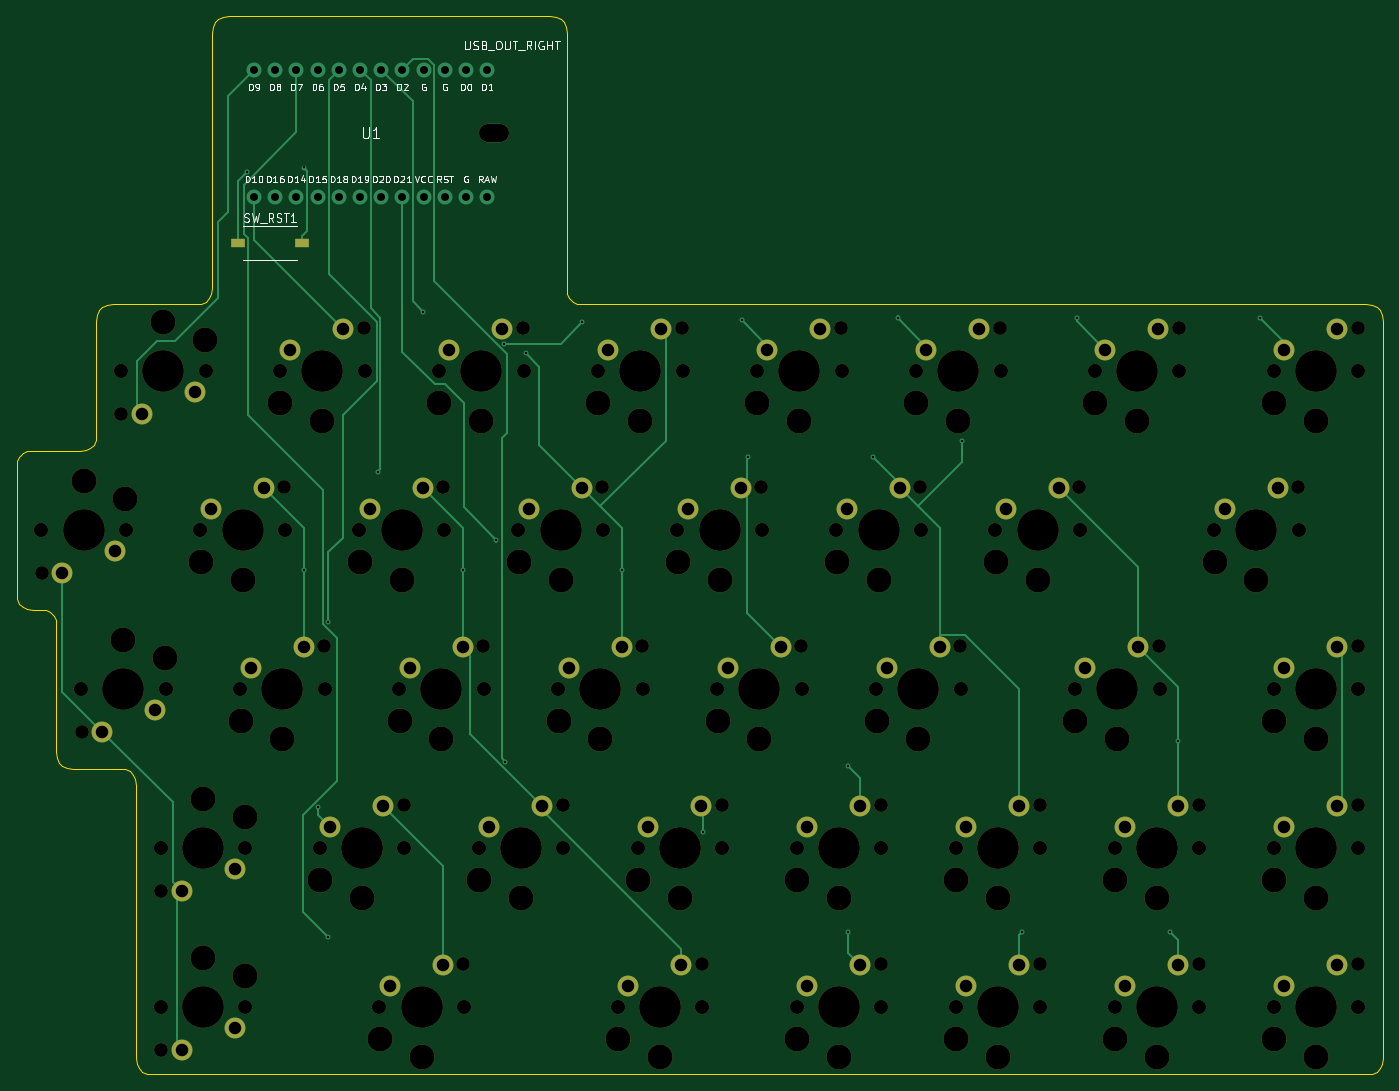
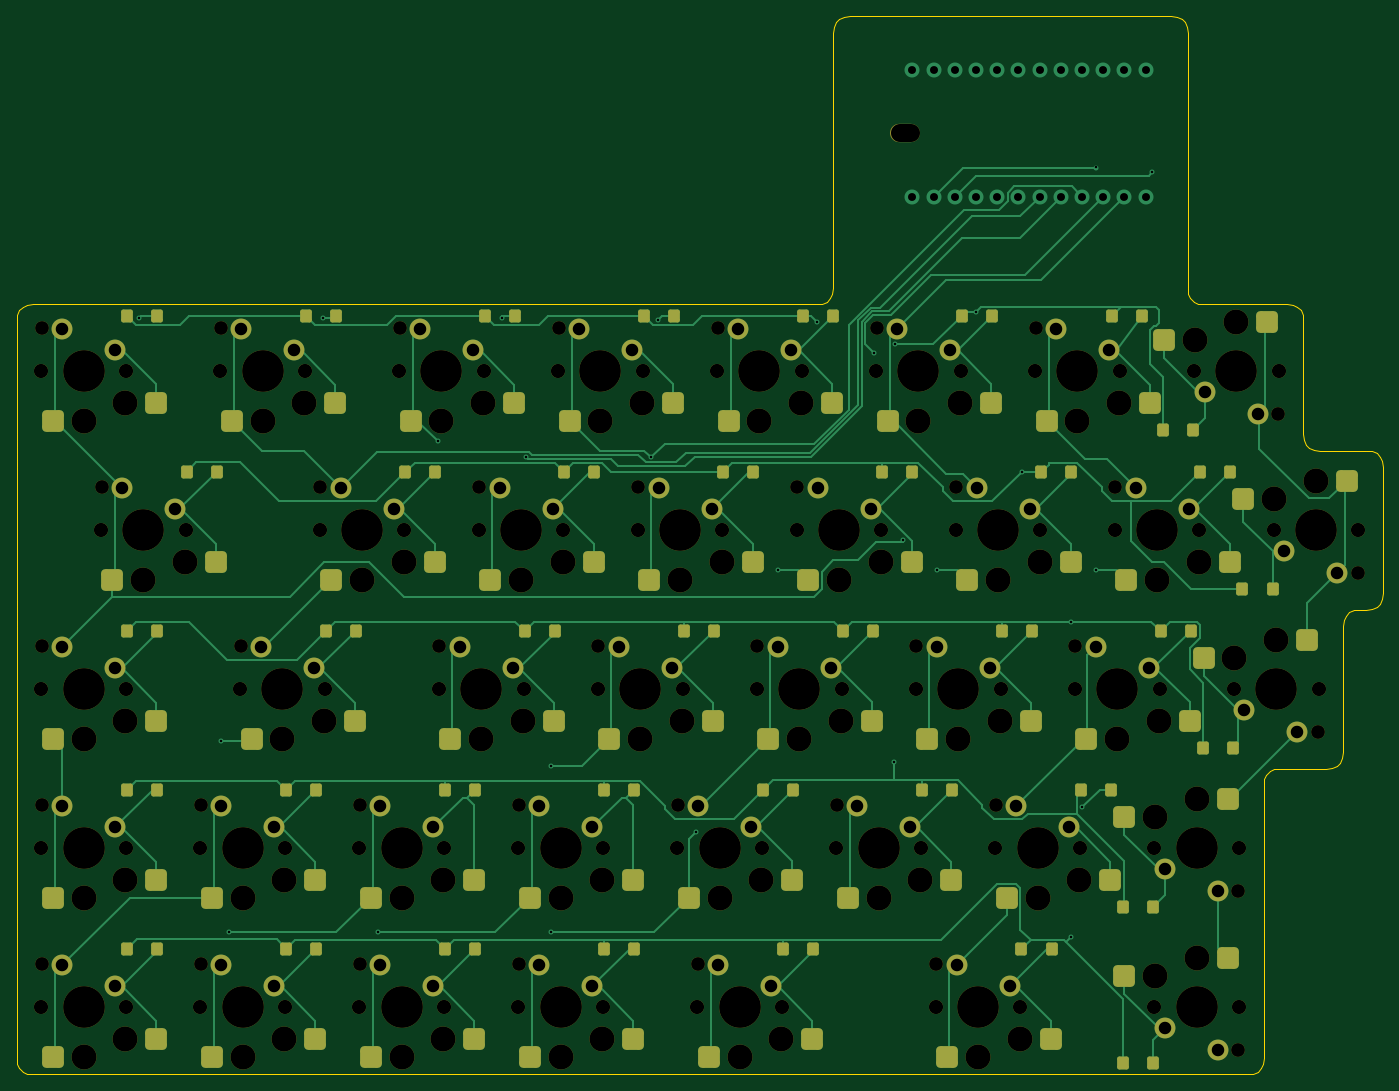
Circuit board: 12 layer files. Board 163.7 x 126.8 mm.
- bottom_copper: kc2_right-x3-v2-B_Cu.gbl (44692 bytes)
- bottom_mask: kc2_right-x3-v2-B_Mask.gbs (16528 bytes)
- paste: kc2_right-x3-v2-B_Paste.gbp (6755 bytes)
- bottom_silk: kc2_right-x3-v2-B_Silkscreen.gbo (16538 bytes)
- outline: kc2_right-x3-v2-Edge_Cuts.gm1 (6178 bytes)
- top_copper: kc2_right-x3-v2-F_Cu.gtl (15205 bytes)
- top_mask: kc2_right-x3-v2-F_Mask.gts (10737 bytes)
- paste: kc2_right-x3-v2-F_Paste.gtp (567 bytes)
- top_silk: kc2_right-x3-v2-F_Silkscreen.gto (99398 bytes)
- drill: kc2_right-x3-v2-NPTH.drl (4607 bytes)
- drill: kc2_right-x3-v2-PTH.drl (2568 bytes)
- drill: kc2_right-x3-v2-drill-report.txt (915 bytes)

=== bottom_copper: kc2_right-x3-v2-B_Cu.gbl (44692 bytes, source omitted) ===
=== bottom_mask: kc2_right-x3-v2-B_Mask.gbs (16528 bytes, source omitted) ===
=== paste: kc2_right-x3-v2-B_Paste.gbp (6755 bytes, source omitted) ===
=== bottom_silk: kc2_right-x3-v2-B_Silkscreen.gbo (16538 bytes, source omitted) ===
=== outline: kc2_right-x3-v2-Edge_Cuts.gm1 ===
%TF.GenerationSoftware,KiCad,Pcbnew,10.0.3*%
%TF.CreationDate,2026-08-20T07:58:22+09:00*%
%TF.ProjectId,kc2_right-x3-v2,6b63325f-7269-4676-9874-2d78332d7632,draft-v2*%
%TF.SameCoordinates,Original*%
%TF.FileFunction,Profile,NP*%
%FSLAX46Y46*%
G04 Gerber Fmt 4.6, Leading zero omitted, Abs format (unit mm)*
G04 Created by KiCad (PCBNEW 10.0.3) date 2026-08-20 07:58:22*
%MOMM*%
%LPD*%
G01*
G04 APERTURE LIST*
%TA.AperFunction,Profile*%
%ADD10C,0.100000*%
%TD*%
G04 APERTURE END LIST*
D10*
X35200000Y-89050000D02*
X35280000Y-88330000D01*
X35200000Y-104100000D02*
X35200000Y-89050000D01*
X35280000Y-88330000D02*
X35520000Y-87770000D01*
X35280000Y-104820000D02*
X35200000Y-104100000D01*
X35520000Y-87770000D02*
X35920000Y-87370000D01*
X35520000Y-105380000D02*
X35280000Y-104820000D01*
X35920000Y-87370000D02*
X36480000Y-87130000D01*
X35920000Y-105780000D02*
X35520000Y-105380000D01*
X36480000Y-87130000D02*
X37200000Y-87050000D01*
X36480000Y-106020000D02*
X35920000Y-105780000D01*
X37200000Y-87050000D02*
X42725000Y-87050000D01*
X37200000Y-106100000D02*
X36480000Y-106020000D01*
X37962500Y-106100000D02*
X37200000Y-106100000D01*
X38682500Y-106180000D02*
X37962500Y-106100000D01*
X39242500Y-106420000D02*
X38682500Y-106180000D01*
X39642500Y-106820000D02*
X39242500Y-106420000D01*
X39882500Y-107380000D02*
X39642500Y-106820000D01*
X39962500Y-108100000D02*
X39882500Y-107380000D01*
X39962500Y-123150000D02*
X39962500Y-108100000D01*
X40042500Y-123870000D02*
X39962500Y-123150000D01*
X40282499Y-124430000D02*
X40042500Y-123870000D01*
X40682500Y-124830000D02*
X40282499Y-124430000D01*
X41242500Y-125070000D02*
X40682500Y-124830000D01*
X41962500Y-125150000D02*
X41242500Y-125070000D01*
X42725000Y-87050000D02*
X43445000Y-86970000D01*
X43445000Y-86970000D02*
X44005000Y-86730000D01*
X44005000Y-86730000D02*
X44405000Y-86330000D01*
X44405000Y-86330000D02*
X44645000Y-85770000D01*
X44645000Y-85770000D02*
X44725000Y-85050000D01*
X44725000Y-71500000D02*
X44805000Y-70780000D01*
X44725000Y-85050000D02*
X44725000Y-71500000D01*
X44805000Y-70780000D02*
X45045000Y-70220000D01*
X45045000Y-70220000D02*
X45445000Y-69820000D01*
X45445000Y-69820000D02*
X46005000Y-69580000D01*
X46005000Y-69580000D02*
X46725000Y-69500000D01*
X46725000Y-69500000D02*
X56600000Y-69500000D01*
X47487500Y-125150000D02*
X41962500Y-125150000D01*
X48207500Y-125230000D02*
X47487500Y-125150000D01*
X48767500Y-125470000D02*
X48207500Y-125230000D01*
X49167500Y-125870000D02*
X48767500Y-125470000D01*
X49407500Y-126430000D02*
X49167500Y-125870000D01*
X49487500Y-127150000D02*
X49407500Y-126430000D01*
X49487500Y-142200000D02*
X49487500Y-127150000D01*
X49487500Y-143000000D02*
X49487500Y-142200000D01*
X49487500Y-143800000D02*
X49487500Y-143000000D01*
X49487500Y-144600000D02*
X49487500Y-143800000D01*
X49487500Y-145400000D02*
X49487500Y-144600000D01*
X49487500Y-146200000D02*
X49487500Y-145400000D01*
X49487500Y-159750000D02*
X49487500Y-146200000D01*
X49567500Y-160470000D02*
X49487500Y-159750000D01*
X49807500Y-161030000D02*
X49567500Y-160470000D01*
X50207500Y-161430000D02*
X49807500Y-161030000D01*
X50767500Y-161670000D02*
X50207500Y-161430000D01*
X51487500Y-161750000D02*
X50767500Y-161670000D01*
X56600000Y-69500000D02*
X57320000Y-69420000D01*
X57320000Y-69420000D02*
X57880000Y-69180000D01*
X57880000Y-69180000D02*
X58280000Y-68780000D01*
X58280000Y-68780000D02*
X58520000Y-68220000D01*
X58520000Y-68220000D02*
X58600000Y-67500000D01*
X58600000Y-37000000D02*
X58680000Y-36279999D01*
X58600000Y-67500000D02*
X58600000Y-37000000D01*
X58680000Y-36279999D02*
X58920000Y-35720000D01*
X58920000Y-35720000D02*
X59320000Y-35320000D01*
X59320000Y-35320000D02*
X59880000Y-35080000D01*
X59880000Y-35080000D02*
X60600000Y-35000000D01*
X60600000Y-35000000D02*
X99100000Y-35000000D01*
X99100000Y-35000000D02*
X99820000Y-35079999D01*
X99820000Y-35079999D02*
X100380000Y-35320000D01*
X100380000Y-35320000D02*
X100780000Y-35720000D01*
X100780000Y-35720000D02*
X101020000Y-36280000D01*
X101020000Y-36280000D02*
X101100000Y-37000000D01*
X101100000Y-37000000D02*
X101100000Y-67500000D01*
X101100000Y-67500000D02*
X101180000Y-68220000D01*
X101180000Y-68220000D02*
X101420000Y-68780000D01*
X101420000Y-68780000D02*
X101820000Y-69180000D01*
X101820000Y-69180000D02*
X102380000Y-69420000D01*
X102380000Y-69420000D02*
X103100000Y-69500000D01*
X103100000Y-69500000D02*
X196887500Y-69500000D01*
X196887500Y-69500000D02*
X197607500Y-69580000D01*
X196887500Y-161750000D02*
X51487500Y-161750000D01*
X197607500Y-69580000D02*
X198167500Y-69820000D01*
X197607500Y-161670000D02*
X196887500Y-161750000D01*
X198167500Y-69820000D02*
X198567500Y-70220000D01*
X198167500Y-161430000D02*
X197607500Y-161670000D01*
X198567500Y-70220000D02*
X198807500Y-70780000D01*
X198567500Y-161030000D02*
X198167500Y-161430000D01*
X198807500Y-70780000D02*
X198887500Y-71500000D01*
X198807500Y-160470000D02*
X198567500Y-161030000D01*
X198887500Y-71500000D02*
X198887500Y-85050000D01*
X198887500Y-85050000D02*
X198887500Y-85850000D01*
X198887500Y-85850000D02*
X198887500Y-86650000D01*
X198887500Y-86650000D02*
X198887500Y-87450000D01*
X198887500Y-87450000D02*
X198887500Y-88250000D01*
X198887500Y-88250000D02*
X198887500Y-89050000D01*
X198887500Y-89050000D02*
X198887500Y-104100000D01*
X198887500Y-104100000D02*
X198887500Y-104900000D01*
X198887500Y-104900000D02*
X198887500Y-105700000D01*
X198887500Y-105700000D02*
X198887500Y-106500000D01*
X198887500Y-106500000D02*
X198887500Y-107300000D01*
X198887500Y-107300000D02*
X198887500Y-108100000D01*
X198887500Y-108100000D02*
X198887500Y-123150000D01*
X198887500Y-123150000D02*
X198887500Y-123950000D01*
X198887500Y-123950000D02*
X198887500Y-124750000D01*
X198887500Y-124750000D02*
X198887500Y-125550000D01*
X198887500Y-125550000D02*
X198887500Y-126350000D01*
X198887500Y-126350000D02*
X198887500Y-127150000D01*
X198887500Y-127150000D02*
X198887500Y-142200000D01*
X198887500Y-142200000D02*
X198887500Y-143000000D01*
X198887500Y-143000000D02*
X198887500Y-143800000D01*
X198887500Y-143800000D02*
X198887500Y-144600000D01*
X198887500Y-144600000D02*
X198887500Y-145400000D01*
X198887500Y-145400000D02*
X198887500Y-146200000D01*
X198887500Y-146200000D02*
X198887500Y-159750000D01*
X198887500Y-159750000D02*
X198807500Y-160470000D01*
M02*

=== top_copper: kc2_right-x3-v2-F_Cu.gtl (15205 bytes, source omitted) ===
=== top_mask: kc2_right-x3-v2-F_Mask.gts (10737 bytes, source omitted) ===
=== paste: kc2_right-x3-v2-F_Paste.gtp ===
%TF.GenerationSoftware,KiCad,Pcbnew,10.0.3*%
%TF.CreationDate,2026-08-20T07:58:22+09:00*%
%TF.ProjectId,kc2_right-x3-v2,6b63325f-7269-4676-9874-2d78332d7632,draft-v2*%
%TF.SameCoordinates,Original*%
%TF.FileFunction,Paste,Top*%
%TF.FilePolarity,Positive*%
%FSLAX46Y46*%
G04 Gerber Fmt 4.6, Leading zero omitted, Abs format (unit mm)*
G04 Created by KiCad (PCBNEW 10.0.3) date 2026-08-20 07:58:22*
%MOMM*%
%LPD*%
G01*
G04 APERTURE LIST*
%ADD10R,1.750000X1.000000*%
G04 APERTURE END LIST*
D10*
%TO.C,SW_RST1*%
X61675000Y-62150000D03*
X69425000Y-62150000D03*
%TD*%
M02*

=== top_silk: kc2_right-x3-v2-F_Silkscreen.gto (99398 bytes, source omitted) ===
=== drill: kc2_right-x3-v2-NPTH.drl ===
M48
; DRILL file KiCad 10.0.3 date 2026-08-20T07:58:22
; FORMAT={-:-/ absolute / metric / decimal}
; #@! TF.CreationDate,2026-08-20T07:58:22+09:00
; #@! TF.GenerationSoftware,Kicad,Pcbnew,10.0.3
; #@! TF.FileFunction,NonPlated,1,2,NPTH
FMAT,2
METRIC
; #@! TA.AperFunction,NonPlated,NPTH,ComponentDrill
T1C1.650
; #@! TA.AperFunction,NonPlated,NPTH,ComponentDrill
T2C1.700
; #@! TA.AperFunction,NonPlated,NPTH,ComponentDrill
T3C2.200
; #@! TA.AperFunction,NonPlated,NPTH,ComponentDrill
T4C3.000
; #@! TA.AperFunction,NonPlated,NPTH,ComponentDrill
T5C5.000
%
G90
G05
T1
X38.225Y-101.725
X42.987Y-120.775
X47.75Y-82.675
X52.512Y-139.825
X52.512Y-158.875
X67.275Y-91.425
X72.037Y-110.475
X76.8Y-72.375
X81.562Y-129.525
X86.325Y-91.425
X88.706Y-148.575
X91.087Y-110.475
X95.85Y-72.375
X100.612Y-129.525
X105.375Y-91.425
X110.137Y-110.475
X114.9Y-72.375
X117.281Y-148.575
X119.662Y-129.525
X124.425Y-91.425
X129.188Y-110.475
X133.95Y-72.375
X138.713Y-129.525
X138.713Y-148.575
X143.475Y-91.425
X148.237Y-110.475
X153.0Y-72.375
X157.762Y-129.525
X157.762Y-148.575
X162.525Y-91.425
X172.05Y-110.475
X174.431Y-72.375
X176.812Y-129.525
X176.812Y-148.575
X188.719Y-91.425
X195.862Y-72.375
X195.862Y-110.475
X195.862Y-129.525
X195.862Y-148.575
T2
X38.145Y-96.575
X42.907Y-115.625
X47.67Y-77.525
X48.305Y-96.575
X52.432Y-134.675
X52.432Y-153.725
X53.067Y-115.625
X57.195Y-96.575
X57.83Y-77.525
X61.957Y-115.625
X62.592Y-134.675
X62.592Y-153.725
X66.72Y-77.525
X67.355Y-96.575
X71.483Y-134.675
X72.117Y-115.625
X76.245Y-96.575
X76.88Y-77.525
X78.626Y-153.725
X81.007Y-115.625
X81.642Y-134.675
X85.77Y-77.525
X86.405Y-96.575
X88.786Y-153.725
X90.532Y-134.675
X91.167Y-115.625
X95.295Y-96.575
X95.93Y-77.525
X100.057Y-115.625
X100.692Y-134.675
X104.82Y-77.525
X105.455Y-96.575
X107.201Y-153.725
X109.582Y-134.675
X110.218Y-115.625
X114.345Y-96.575
X114.98Y-77.525
X117.361Y-153.725
X119.108Y-115.625
X119.742Y-134.675
X123.87Y-77.525
X124.505Y-96.575
X128.632Y-134.675
X128.632Y-153.725
X129.267Y-115.625
X133.395Y-96.575
X134.03Y-77.525
X138.157Y-115.625
X138.792Y-134.675
X138.792Y-153.725
X142.92Y-77.525
X143.555Y-96.575
X147.683Y-134.675
X147.683Y-153.725
X148.317Y-115.625
X152.445Y-96.575
X153.08Y-77.525
X157.843Y-134.675
X157.843Y-153.725
X161.97Y-115.625
X162.605Y-96.575
X164.351Y-77.525
X166.732Y-134.675
X166.732Y-153.725
X172.13Y-115.625
X174.511Y-77.525
X176.892Y-134.675
X176.892Y-153.725
X178.639Y-96.575
X185.782Y-77.525
X185.782Y-115.625
X185.782Y-134.675
X185.782Y-153.725
X188.799Y-96.575
X195.942Y-77.525
X195.942Y-115.625
X195.942Y-134.675
X195.942Y-153.725
T4
X43.225Y-90.675
X47.987Y-109.725
X48.225Y-92.775
X52.75Y-71.625
X52.987Y-111.825
X57.275Y-100.375
X57.512Y-128.775
X57.512Y-147.825
X57.75Y-73.725
X62.037Y-119.425
X62.275Y-102.475
X62.512Y-130.875
X62.512Y-149.925
X66.8Y-81.325
X67.037Y-121.525
X71.562Y-138.475
X71.8Y-83.425
X76.325Y-100.375
X76.562Y-140.575
X78.706Y-157.525
X81.087Y-119.425
X81.325Y-102.475
X83.706Y-159.625
X85.85Y-81.325
X86.087Y-121.525
X90.612Y-138.475
X90.85Y-83.425
X95.375Y-100.375
X95.612Y-140.575
X100.137Y-119.425
X100.375Y-102.475
X104.9Y-81.325
X105.137Y-121.525
X107.281Y-157.525
X109.662Y-138.475
X109.9Y-83.425
X112.281Y-159.625
X114.425Y-100.375
X114.662Y-140.575
X119.188Y-119.425
X119.425Y-102.475
X123.95Y-81.325
X124.188Y-121.525
X128.713Y-138.475
X128.713Y-157.525
X128.95Y-83.425
X133.475Y-100.375
X133.713Y-140.575
X133.713Y-159.625
X138.237Y-119.425
X138.475Y-102.475
X143.0Y-81.325
X143.237Y-121.525
X147.762Y-138.475
X147.762Y-157.525
X148.0Y-83.425
X152.525Y-100.375
X152.762Y-140.575
X152.762Y-159.625
X157.525Y-102.475
X162.05Y-119.425
X164.431Y-81.325
X166.812Y-138.475
X166.812Y-157.525
X167.05Y-121.525
X169.431Y-83.425
X171.812Y-140.575
X171.812Y-159.625
X178.719Y-100.375
X183.719Y-102.475
X185.862Y-81.325
X185.862Y-119.425
X185.862Y-138.475
X185.862Y-157.525
X190.862Y-83.425
X190.862Y-121.525
X190.862Y-140.575
X190.862Y-159.625
T5
X43.225Y-96.575
X47.987Y-115.625
X52.75Y-77.525
X57.512Y-134.675
X57.512Y-153.725
X62.275Y-96.575
X67.037Y-115.625
X71.8Y-77.525
X76.562Y-134.675
X81.325Y-96.575
X83.706Y-153.725
X86.087Y-115.625
X90.85Y-77.525
X95.612Y-134.675
X100.375Y-96.575
X105.137Y-115.625
X109.9Y-77.525
X112.281Y-153.725
X114.662Y-134.675
X119.425Y-96.575
X124.188Y-115.625
X128.95Y-77.525
X133.713Y-134.675
X133.713Y-153.725
X138.475Y-96.575
X143.237Y-115.625
X148.0Y-77.525
X152.762Y-134.675
X152.762Y-153.725
X157.525Y-96.575
X167.05Y-115.625
X169.431Y-77.525
X171.812Y-134.675
X171.812Y-153.725
X183.719Y-96.575
X190.862Y-77.525
X190.862Y-115.625
X190.862Y-134.675
X190.862Y-153.725
T3
X91.7Y-49.0G85X93.1Y-49.0
G05
M30

=== drill: kc2_right-x3-v2-PTH.drl ===
M48
; DRILL file KiCad 10.0.3 date 2026-08-20T07:58:22
; FORMAT={-:-/ absolute / metric / decimal}
; #@! TF.CreationDate,2026-08-20T07:58:22+09:00
; #@! TF.GenerationSoftware,Kicad,Pcbnew,10.0.3
; #@! TF.FileFunction,Plated,1,2,PTH
FMAT,2
METRIC
; #@! TA.AperFunction,Plated,PTH,ViaDrill
T1C0.300
; #@! TA.AperFunction,Plated,PTH,ComponentDrill
T2C0.950
; #@! TA.AperFunction,Plated,PTH,ComponentDrill
T3C1.500
%
G90
G05
T1
X62.811Y-53.633
X69.578Y-101.31
X69.593Y-53.108
X71.245Y-129.767
X72.539Y-107.536
X72.539Y-145.351
X78.473Y-89.566
X83.936Y-70.364
X88.627Y-101.31
X92.664Y-97.697
X93.61Y-74.279
X93.756Y-124.367
X96.17Y-75.366
X102.984Y-71.667
X107.677Y-101.31
X117.447Y-132.663
X122.063Y-71.414
X122.862Y-87.848
X134.848Y-124.799
X134.848Y-144.703
X137.815Y-87.781
X140.777Y-71.18
X148.469Y-85.923
X155.618Y-144.71
X162.184Y-71.167
X173.42Y-144.689
X174.352Y-121.863
X184.216Y-71.125
T2
X63.63Y-41.38
X63.63Y-56.62
X66.17Y-41.38
X66.17Y-56.62
X68.71Y-41.38
X68.71Y-56.62
X71.25Y-41.38
X71.25Y-56.62
X73.79Y-41.38
X73.79Y-56.62
X76.33Y-41.38
X76.33Y-56.62
X78.87Y-41.38
X78.87Y-56.62
X81.41Y-41.38
X81.41Y-56.62
X83.95Y-41.38
X83.95Y-56.62
X86.49Y-41.38
X86.49Y-56.62
X89.03Y-41.38
X89.03Y-56.62
X91.57Y-41.38
X91.57Y-56.62
T3
X40.685Y-101.655
X45.447Y-120.705
X47.035Y-99.115
X50.21Y-82.605
X51.797Y-118.165
X54.972Y-139.755
X54.972Y-158.805
X56.56Y-80.065
X58.465Y-94.035
X61.322Y-137.215
X61.322Y-156.265
X63.227Y-113.085
X64.815Y-91.495
X67.99Y-74.985
X69.578Y-110.545
X72.752Y-132.135
X74.34Y-72.445
X77.515Y-94.035
X79.102Y-129.595
X79.896Y-151.185
X82.277Y-113.085
X83.865Y-91.495
X86.246Y-148.645
X87.04Y-74.985
X88.627Y-110.545
X91.802Y-132.135
X93.39Y-72.445
X96.565Y-94.035
X98.152Y-129.595
X101.328Y-113.085
X102.915Y-91.495
X106.09Y-74.985
X107.677Y-110.545
X108.471Y-151.185
X110.852Y-132.135
X112.44Y-72.445
X114.821Y-148.645
X115.615Y-94.035
X117.203Y-129.595
X120.377Y-113.085
X121.965Y-91.495
X125.14Y-74.985
X126.727Y-110.545
X129.903Y-132.135
X129.903Y-151.185
X131.49Y-72.445
X134.665Y-94.035
X136.252Y-129.595
X136.252Y-148.645
X139.427Y-113.085
X141.015Y-91.495
X144.19Y-74.985
X145.778Y-110.545
X148.952Y-132.135
X148.952Y-151.185
X150.54Y-72.445
X153.715Y-94.035
X155.302Y-129.595
X155.302Y-148.645
X160.065Y-91.495
X163.24Y-113.085
X165.621Y-74.985
X168.002Y-132.135
X168.002Y-151.185
X169.59Y-110.545
X171.971Y-72.445
X174.352Y-129.595
X174.352Y-148.645
X179.909Y-94.035
X186.259Y-91.495
X187.052Y-74.985
X187.052Y-113.085
X187.052Y-132.135
X187.052Y-151.185
X193.403Y-72.445
X193.403Y-110.545
X193.403Y-129.595
X193.403Y-148.645
M30

=== drill: kc2_right-x3-v2-drill-report.txt (915 bytes, source withheld) ===
